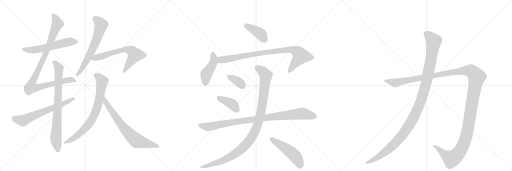
t = 0.00 s
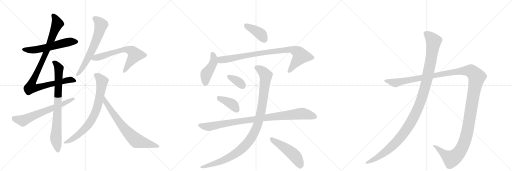
t = 2.00 s
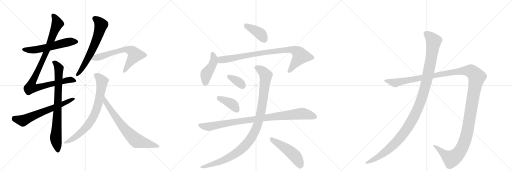
t = 4.00 s
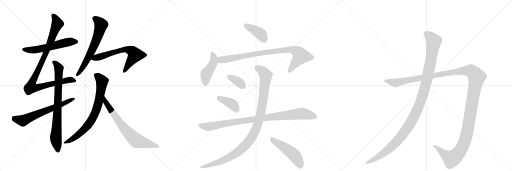
t = 6.00 s
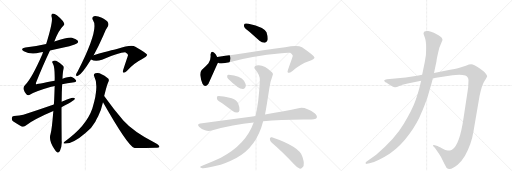
t = 8.00 s
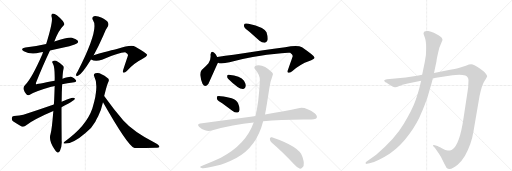
t = 10.00 s

The animated SVG that drew these frames (rendered in a browser with its animation timeline set to each time). Animation: 18 CSS @keyframes rules; frames cover the first 10.00 s.

<svg version="1.1" viewBox="0 0 3072 1024" xmlns="http://www.w3.org/2000/svg">
  <g stroke="lightgray" stroke-dasharray="1,1" stroke-width="1" transform="scale(4, 4)">
    <line x1="0" y1="0" x2="256" y2="256"></line>
    <line x1="256" y1="0" x2="0" y2="256"></line>
    <line x1="128" y1="0" x2="128" y2="256"></line>
    <line x1="0" y1="128" x2="256" y2="128"></line>
    <line x1="256" y1="0" x2="512" y2="256"></line>
    <line x1="512" y1="0" x2="256" y2="256"></line>
    <line x1="384" y1="0" x2="384" y2="256"></line>
    <line x1="256" y1="128" x2="512" y2="128"></line>
    <line x1="512" y1="0" x2="768" y2="256"></line>
    <line x1="768" y1="0" x2="512" y2="256"></line>
    <line x1="640" y1="0" x2="640" y2="256"></line>
    <line x1="512" y1="128" x2="768" y2="128"></line>
  </g>
<g transform="scale(1, -1) translate(0, -850)">
   <style type="text/css">
    @keyframes keyframes0 {
      from {
       stroke: black;
       stroke-dashoffset: 574;
       stroke-width: 128;
       }
       65% {
       animation-timing-function: step-end;
       stroke: black;
       stroke-dashoffset: 0;
       stroke-width: 128;
       }
       to {
       stroke: black;
       stroke-width: 1024;
       }
       }
       #make-me-a-hanzi-animation-0 {
         animation: keyframes0 0.717122s both;
         animation-delay: 0.000000s;
         animation-timing-function: linear;
       }
    @keyframes keyframes1 {
      from {
       stroke: black;
       stroke-dashoffset: 983;
       stroke-width: 128;
       }
       76% {
       animation-timing-function: step-end;
       stroke: black;
       stroke-dashoffset: 0;
       stroke-width: 128;
       }
       to {
       stroke: black;
       stroke-width: 1024;
       }
       }
       #make-me-a-hanzi-animation-1 {
         animation: keyframes1 1.049967s both;
         animation-delay: 0.717122s;
         animation-timing-function: linear;
       }
    @keyframes keyframes2 {
      from {
       stroke: black;
       stroke-dashoffset: 797;
       stroke-width: 128;
       }
       72% {
       animation-timing-function: step-end;
       stroke: black;
       stroke-dashoffset: 0;
       stroke-width: 128;
       }
       to {
       stroke: black;
       stroke-width: 1024;
       }
       }
       #make-me-a-hanzi-animation-2 {
         animation: keyframes2 0.898600s both;
         animation-delay: 1.767090s;
         animation-timing-function: linear;
       }
    @keyframes keyframes3 {
      from {
       stroke: black;
       stroke-dashoffset: 647;
       stroke-width: 128;
       }
       68% {
       animation-timing-function: step-end;
       stroke: black;
       stroke-dashoffset: 0;
       stroke-width: 128;
       }
       to {
       stroke: black;
       stroke-width: 1024;
       }
       }
       #make-me-a-hanzi-animation-3 {
         animation: keyframes3 0.776530s both;
         animation-delay: 2.665690s;
         animation-timing-function: linear;
       }
    @keyframes keyframes4 {
      from {
       stroke: black;
       stroke-dashoffset: 641;
       stroke-width: 128;
       }
       68% {
       animation-timing-function: step-end;
       stroke: black;
       stroke-dashoffset: 0;
       stroke-width: 128;
       }
       to {
       stroke: black;
       stroke-width: 1024;
       }
       }
       #make-me-a-hanzi-animation-4 {
         animation: keyframes4 0.771647s both;
         animation-delay: 3.442220s;
         animation-timing-function: linear;
       }
    @keyframes keyframes5 {
      from {
       stroke: black;
       stroke-dashoffset: 654;
       stroke-width: 128;
       }
       68% {
       animation-timing-function: step-end;
       stroke: black;
       stroke-dashoffset: 0;
       stroke-width: 128;
       }
       to {
       stroke: black;
       stroke-width: 1024;
       }
       }
       #make-me-a-hanzi-animation-5 {
         animation: keyframes5 0.782227s both;
         animation-delay: 4.213867s;
         animation-timing-function: linear;
       }
    @keyframes keyframes6 {
      from {
       stroke: black;
       stroke-dashoffset: 761;
       stroke-width: 128;
       }
       71% {
       animation-timing-function: step-end;
       stroke: black;
       stroke-dashoffset: 0;
       stroke-width: 128;
       }
       to {
       stroke: black;
       stroke-width: 1024;
       }
       }
       #make-me-a-hanzi-animation-6 {
         animation: keyframes6 0.869303s both;
         animation-delay: 4.996094s;
         animation-timing-function: linear;
       }
    @keyframes keyframes7 {
      from {
       stroke: black;
       stroke-dashoffset: 720;
       stroke-width: 128;
       }
       70% {
       animation-timing-function: step-end;
       stroke: black;
       stroke-dashoffset: 0;
       stroke-width: 128;
       }
       to {
       stroke: black;
       stroke-width: 1024;
       }
       }
       #make-me-a-hanzi-animation-7 {
         animation: keyframes7 0.835938s both;
         animation-delay: 5.865397s;
         animation-timing-function: linear;
       }
    @keyframes keyframes8 {
      from {
       stroke: black;
       stroke-dashoffset: 399;
       stroke-width: 128;
       }
       56% {
       animation-timing-function: step-end;
       stroke: black;
       stroke-dashoffset: 0;
       stroke-width: 128;
       }
       to {
       stroke: black;
       stroke-width: 1024;
       }
       }
       #make-me-a-hanzi-animation-8 {
         animation: keyframes8 0.574707s both;
         animation-delay: 6.701335s;
         animation-timing-function: linear;
       }
    @keyframes keyframes9 {
      from {
       stroke: black;
       stroke-dashoffset: 447;
       stroke-width: 128;
       }
       59% {
       animation-timing-function: step-end;
       stroke: black;
       stroke-dashoffset: 0;
       stroke-width: 128;
       }
       to {
       stroke: black;
       stroke-width: 1024;
       }
       }
       #make-me-a-hanzi-animation-9 {
         animation: keyframes9 0.613770s both;
         animation-delay: 7.276042s;
         animation-timing-function: linear;
       }
    @keyframes keyframes10 {
      from {
       stroke: black;
       stroke-dashoffset: 887;
       stroke-width: 128;
       }
       74% {
       animation-timing-function: step-end;
       stroke: black;
       stroke-dashoffset: 0;
       stroke-width: 128;
       }
       to {
       stroke: black;
       stroke-width: 1024;
       }
       }
       #make-me-a-hanzi-animation-10 {
         animation: keyframes10 0.971842s both;
         animation-delay: 7.889811s;
         animation-timing-function: linear;
       }
    @keyframes keyframes11 {
      from {
       stroke: black;
       stroke-dashoffset: 354;
       stroke-width: 128;
       }
       54% {
       animation-timing-function: step-end;
       stroke: black;
       stroke-dashoffset: 0;
       stroke-width: 128;
       }
       to {
       stroke: black;
       stroke-width: 1024;
       }
       }
       #make-me-a-hanzi-animation-11 {
         animation: keyframes11 0.538086s both;
         animation-delay: 8.861654s;
         animation-timing-function: linear;
       }
    @keyframes keyframes12 {
      from {
       stroke: black;
       stroke-dashoffset: 396;
       stroke-width: 128;
       }
       56% {
       animation-timing-function: step-end;
       stroke: black;
       stroke-dashoffset: 0;
       stroke-width: 128;
       }
       to {
       stroke: black;
       stroke-width: 1024;
       }
       }
       #make-me-a-hanzi-animation-12 {
         animation: keyframes12 0.572266s both;
         animation-delay: 9.399740s;
         animation-timing-function: linear;
       }
    @keyframes keyframes13 {
      from {
       stroke: black;
       stroke-dashoffset: 956;
       stroke-width: 128;
       }
       76% {
       animation-timing-function: step-end;
       stroke: black;
       stroke-dashoffset: 0;
       stroke-width: 128;
       }
       to {
       stroke: black;
       stroke-width: 1024;
       }
       }
       #make-me-a-hanzi-animation-13 {
         animation: keyframes13 1.027995s both;
         animation-delay: 9.972005s;
         animation-timing-function: linear;
       }
    @keyframes keyframes14 {
      from {
       stroke: black;
       stroke-dashoffset: 1071;
       stroke-width: 128;
       }
       78% {
       animation-timing-function: step-end;
       stroke: black;
       stroke-dashoffset: 0;
       stroke-width: 128;
       }
       to {
       stroke: black;
       stroke-width: 1024;
       }
       }
       #make-me-a-hanzi-animation-14 {
         animation: keyframes14 1.121582s both;
         animation-delay: 11.000000s;
         animation-timing-function: linear;
       }
    @keyframes keyframes15 {
      from {
       stroke: black;
       stroke-dashoffset: 494;
       stroke-width: 128;
       }
       62% {
       animation-timing-function: step-end;
       stroke: black;
       stroke-dashoffset: 0;
       stroke-width: 128;
       }
       to {
       stroke: black;
       stroke-width: 1024;
       }
       }
       #make-me-a-hanzi-animation-15 {
         animation: keyframes15 0.652018s both;
         animation-delay: 12.121582s;
         animation-timing-function: linear;
       }
    @keyframes keyframes16 {
      from {
       stroke: black;
       stroke-dashoffset: 1487;
       stroke-width: 128;
       }
       83% {
       animation-timing-function: step-end;
       stroke: black;
       stroke-dashoffset: 0;
       stroke-width: 128;
       }
       to {
       stroke: black;
       stroke-width: 1024;
       }
       }
       #make-me-a-hanzi-animation-16 {
         animation: keyframes16 1.460124s both;
         animation-delay: 12.773600s;
         animation-timing-function: linear;
       }
    @keyframes keyframes17 {
      from {
       stroke: black;
       stroke-dashoffset: 1196;
       stroke-width: 128;
       }
       80% {
       animation-timing-function: step-end;
       stroke: black;
       stroke-dashoffset: 0;
       stroke-width: 128;
       }
       to {
       stroke: black;
       stroke-width: 1024;
       }
       }
       #make-me-a-hanzi-animation-17 {
         animation: keyframes17 1.223307s both;
         animation-delay: 14.233724s;
         animation-timing-function: linear;
       }
</style>
<path d="M 300 548 Q 355 561 416 574 Q 456 584 463 591 Q 472 598 467 607 Q 460 617 432 625 Q 407 628 326 602 L 277 587 Q 220 575 152 566 Q 118 560 143 544 Q 185 520 240 536 Q 247 539 259 539 L 300 548 Z" fill="lightgray"></path> 
<path d="M 373 346 Q 404 353 436 356 Q 464 357 455 371 Q 446 383 431 389 Q 419 393 375 379 L 328 366 Q 217 345 216 344 Q 215 345 216 354 Q 250 442 300 548 L 326 602 Q 351 668 380 696 Q 392 706 377 725 Q 332 773 314 769 Q 305 765 311 745 Q 317 717 277 587 L 259 539 Q 256 533 254 525 Q 191 381 152 342 Q 137 329 142 314 Q 148 295 158 285 Q 167 276 176 281 Q 213 303 307 330 Q 316 333 328 335 L 373 346 Z" fill="lightgray"></path> 
<path d="M 320 185 Q 311 71 303 45 Q 291 12 325 -42 Q 335 -60 344 -64 Q 354 -65 360 -53 Q 373 -22 370 7 Q 369 113 369 208 L 370 241 Q 370 301 373 346 L 375 379 Q 376 419 382 439 Q 385 451 378 457 Q 356 476 337 486 Q 325 490 316 483 Q 310 480 317 470 Q 330 448 328 366 L 328 335 Q 325 233 323 224 L 320 185 Z" fill="lightgray"></path> 
<path d="M 369 208 Q 414 229 437 246 Q 450 253 449 262 Q 445 266 433 264 Q 402 254 370 241 L 323 224 Q 236 194 140 162 Q 119 155 84 155 Q 72 154 71 143 Q 70 130 78 123 Q 100 108 132 91 Q 142 88 153 97 Q 204 136 320 185 L 369 208 Z" fill="lightgray"></path> 
<path d="M 562 520 Q 590 569 620 638 Q 633 674 647 692 Q 654 704 648 716 Q 641 728 611 744 Q 583 757 564 754 Q 548 748 558 729 Q 597 677 465 420 Q 458 410 456 403 Q 455 391 468 396 Q 492 406 546 494 L 562 520 Z" fill="lightgray"></path> 
<path d="M 546 494 Q 573 479 612 493 Q 714 536 751 537 Q 770 527 768 519 Q 768 518 739 431 Q 735 418 741 415 Q 748 412 761 425 Q 807 474 851 495 Q 885 514 883 523 Q 880 532 812 571 Q 788 586 706 558 Q 702 558 562 520 C 533 512 518 506 546 494 Z" fill="lightgray"></path> 
<path d="M 625 275 Q 644 351 650 359 Q 659 377 643 385 Q 627 398 612 404 Q 590 417 572 411 Q 559 407 565 393 Q 596 336 554 200 Q 518 94 387 1 Q 375 -8 387 -10 Q 436 -14 513 53 Q 552 84 572 121 Q 579 137 589 154 Q 608 193 618 238 L 625 275 Z" fill="lightgray"></path> 
<path d="M 618 238 Q 765 -21 804 -35 Q 807 -36 813 -37 Q 877 -36 932 -35 Q 956 -35 956 -29 Q 957 -22 932 -7 Q 802 59 740 128 Q 680 198 625 275 C 607 299 603 264 618 238 Z" fill="lightgray"></path> 
<path d="M 1498 659 L 1557 607 Q 1572 594 1589 595 Q 1599 596 1605 610 Q 1609 626 1599 657 Q 1587 688 1491 709 Q 1475 712 1468 709 Q 1462 705 1465 691 Q 1469 681 1498 659 Z" fill="lightgray"></path> 
<path d="M 1303 509 Q 1294 527 1285 534 Q 1266 550 1263 523 Q 1267 496 1251 471 Q 1235 452 1210 431 Q 1200 419 1202 398 Q 1206 367 1215 349 Q 1230 321 1251 349 Q 1254 355 1306 471 Q 1307 472 1308 475 C 1314 488 1314 488 1303 509 Z" fill="lightgray"></path> 
<path d="M 1308 475 Q 1326 466 1377 478 Q 1507 515 1689 532 Q 1726 536 1741 534 Q 1759 521 1756 513 Q 1756 510 1728 433 Q 1722 418 1729 415 Q 1736 411 1753 424 Q 1805 467 1852 483 Q 1889 498 1887 506 Q 1886 516 1812 567 Q 1787 583 1711 568 Q 1582 552 1401 522 Q 1352 515 1303 509 C 1273 505 1279 481 1308 475 Z" fill="lightgray"></path> 
<path d="M 1370 377 Q 1431 316 1458 317 Q 1471 317 1475 336 Q 1475 349 1464 367 Q 1443 397 1372 403 Q 1362 404 1363 393 Q 1362 384 1370 377 Z" fill="lightgray"></path> 
<path d="M 1333 231 L 1396 185 Q 1409 175 1424 176 Q 1434 177 1437 190 Q 1440 203 1429 230 Q 1422 249 1390 261 Q 1314 279 1304 273 Q 1300 269 1302 257 Q 1306 247 1333 231 Z" fill="lightgray"></path> 
<path d="M 1579 123 Q 1681 133 1820 134 Q 1892 131 1900 143 Q 1906 156 1888 171 Q 1831 213 1791 202 Q 1712 186 1590 164 L 1532 154 Q 1529 155 1526 154 L 1201 110 Q 1179 107 1196 89 Q 1211 74 1230 69 Q 1252 63 1270 68 Q 1399 105 1522 116 L 1579 123 Z" fill="lightgray"></path> 
<path d="M 1522 116 Q 1476 -16 1325 -95 Q 1280 -116 1220 -141 Q 1207 -145 1203 -148 Q 1197 -154 1213 -158 Q 1231 -161 1298 -144 Q 1347 -134 1418 -97 Q 1539 -33 1579 123 L 1590 164 Q 1599 209 1616 322 Q 1620 356 1635 396 Q 1642 408 1633 416 Q 1581 468 1538 458 Q 1517 451 1533 432 Q 1561 399 1559 368 Q 1553 230 1532 154 L 1522 116 Z" fill="lightgray"></path> 
<path d="M 1631 -6 Q 1692 -58 1766 -136 Q 1784 -157 1800 -161 Q 1809 -162 1817 -151 Q 1830 -138 1815 -91 Q 1800 -30 1631 27 Q 1621 31 1619 19 Q 1619 4 1631 -6 Z" fill="lightgray"></path> 
<path d="M 2446 350 L 2527 366 L 2597 381 L 2715 400 Q 2769 405 2792 398 Q 2811 389 2811 370 L 2809 326 L 2782 148 Q 2758 -20 2712 -47 Q 2698 -53 2686 -52 Q 2675 -52 2651 -39 Q 2628 -26 2625 -25 L 2609 -20 Q 2604 -18 2600 -19 Q 2597 -21 2601 -28 L 2609 -36 L 2633 -70 Q 2648 -91 2661 -121 Q 2677 -153 2679 -155 Q 2700 -177 2746 -138 Q 2769 -117 2790 -83 Q 2829 -12 2841 64 L 2877 274 Q 2891 341 2907 365 Q 2923 388 2923 393 Q 2923 398 2915 409 Q 2907 420 2901 424 L 2877 442 Q 2841 464 2828 465 Q 2816 465 2795 457 L 2757 445 Q 2740 440 2701 433 L 2604 413 L 2533 402 L 2503 396 L 2434 386 L 2322 376 Q 2308 374 2306 370 Q 2304 366 2308 362 Q 2312 357 2317 356 L 2340 341 Q 2362 326 2371 327 Q 2380 328 2396 335 L 2415 342 L 2446 350 Z" fill="lightgray"></path> 
<path d="M 2527 366 L 2517 326 Q 2510 297 2493 248 Q 2476 198 2423 108 Q 2370 17 2257 -77 L 2198 -120 Q 2191 -126 2194 -130 Q 2198 -134 2202 -132 L 2217 -128 Q 2246 -122 2274 -107 Q 2302 -95 2340 -70 Q 2404 -26 2455 45 Q 2506 116 2530 178 Q 2543 206 2565 268 L 2582 326 Q 2591 354 2597 381 L 2604 413 L 2619 483 Q 2619 497 2636 565 L 2655 611 Q 2655 626 2631 640 L 2603 655 Q 2586 662 2570 665 Q 2554 667 2547 662 Q 2543 658 2541 652 Q 2541 646 2549 626 Q 2557 605 2557 563 Q 2558 521 2549 480 L 2533 402 L 2527 366 Z" fill="lightgray"></path> 
      <clipPath id="make-me-a-hanzi-clip-0">
      <path d="M 300 548 Q 355 561 416 574 Q 456 584 463 591 Q 472 598 467 607 Q 460 617 432 625 Q 407 628 326 602 L 277 587 Q 220 575 152 566 Q 118 560 143 544 Q 185 520 240 536 Q 247 539 259 539 L 300 548 Z" fill="lightgray"></path>
      </clipPath>
      <path clip-path="url(#make-me-a-hanzi-clip-0)" d="M 145 556 L 202 551 L 411 599 L 457 601 " fill="none" id="make-me-a-hanzi-animation-0" stroke-dasharray="446 892" stroke-linecap="round"></path>

      <clipPath id="make-me-a-hanzi-clip-1">
      <path d="M 373 346 Q 404 353 436 356 Q 464 357 455 371 Q 446 383 431 389 Q 419 393 375 379 L 328 366 Q 217 345 216 344 Q 215 345 216 354 Q 250 442 300 548 L 326 602 Q 351 668 380 696 Q 392 706 377 725 Q 332 773 314 769 Q 305 765 311 745 Q 317 717 277 587 L 259 539 Q 256 533 254 525 Q 191 381 152 342 Q 137 329 142 314 Q 148 295 158 285 Q 167 276 176 281 Q 213 303 307 330 Q 316 333 328 335 L 373 346 Z" fill="lightgray"></path>
      </clipPath>
      <path clip-path="url(#make-me-a-hanzi-clip-1)" d="M 318 761 L 345 710 L 282 547 L 191 349 L 216 349 L 225 325 L 389 368 L 430 372 L 444 366 " fill="none" id="make-me-a-hanzi-animation-1" stroke-dasharray="855 1710" stroke-linecap="round"></path>

      <clipPath id="make-me-a-hanzi-clip-2">
      <path d="M 320 185 Q 311 71 303 45 Q 291 12 325 -42 Q 335 -60 344 -64 Q 354 -65 360 -53 Q 373 -22 370 7 Q 369 113 369 208 L 370 241 Q 370 301 373 346 L 375 379 Q 376 419 382 439 Q 385 451 378 457 Q 356 476 337 486 Q 325 490 316 483 Q 310 480 317 470 Q 330 448 328 366 L 328 335 Q 325 233 323 224 L 320 185 Z" fill="lightgray"></path>
      </clipPath>
      <path clip-path="url(#make-me-a-hanzi-clip-2)" d="M 324 477 L 354 440 L 335 27 L 346 -52 " fill="none" id="make-me-a-hanzi-animation-2" stroke-dasharray="669 1338" stroke-linecap="round"></path>

      <clipPath id="make-me-a-hanzi-clip-3">
      <path d="M 369 208 Q 414 229 437 246 Q 450 253 449 262 Q 445 266 433 264 Q 402 254 370 241 L 323 224 Q 236 194 140 162 Q 119 155 84 155 Q 72 154 71 143 Q 70 130 78 123 Q 100 108 132 91 Q 142 88 153 97 Q 204 136 320 185 L 369 208 Z" fill="lightgray"></path>
      </clipPath>
      <path clip-path="url(#make-me-a-hanzi-clip-3)" d="M 83 143 L 137 126 L 444 259 " fill="none" id="make-me-a-hanzi-animation-3" stroke-dasharray="519 1038" stroke-linecap="round"></path>

      <clipPath id="make-me-a-hanzi-clip-4">
      <path d="M 562 520 Q 590 569 620 638 Q 633 674 647 692 Q 654 704 648 716 Q 641 728 611 744 Q 583 757 564 754 Q 548 748 558 729 Q 597 677 465 420 Q 458 410 456 403 Q 455 391 468 396 Q 492 406 546 494 L 562 520 Z" fill="lightgray"></path>
      </clipPath>
      <path clip-path="url(#make-me-a-hanzi-clip-4)" d="M 569 740 L 602 709 L 605 698 L 595 658 L 540 525 L 503 456 L 465 404 " fill="none" id="make-me-a-hanzi-animation-4" stroke-dasharray="513 1026" stroke-linecap="round"></path>

      <clipPath id="make-me-a-hanzi-clip-5">
      <path d="M 546 494 Q 573 479 612 493 Q 714 536 751 537 Q 770 527 768 519 Q 768 518 739 431 Q 735 418 741 415 Q 748 412 761 425 Q 807 474 851 495 Q 885 514 883 523 Q 880 532 812 571 Q 788 586 706 558 Q 702 558 562 520 C 533 512 518 506 546 494 Z" fill="lightgray"></path>
      </clipPath>
      <path clip-path="url(#make-me-a-hanzi-clip-5)" d="M 554 498 L 721 550 L 761 555 L 787 547 L 811 522 L 745 421 " fill="none" id="make-me-a-hanzi-animation-5" stroke-dasharray="526 1052" stroke-linecap="round"></path>

      <clipPath id="make-me-a-hanzi-clip-6">
      <path d="M 625 275 Q 644 351 650 359 Q 659 377 643 385 Q 627 398 612 404 Q 590 417 572 411 Q 559 407 565 393 Q 596 336 554 200 Q 518 94 387 1 Q 375 -8 387 -10 Q 436 -14 513 53 Q 552 84 572 121 Q 579 137 589 154 Q 608 193 618 238 L 625 275 Z" fill="lightgray"></path>
      </clipPath>
      <path clip-path="url(#make-me-a-hanzi-clip-6)" d="M 574 400 L 595 386 L 612 362 L 592 237 L 570 171 L 533 107 L 492 61 L 425 10 L 393 -4 " fill="none" id="make-me-a-hanzi-animation-6" stroke-dasharray="633 1266" stroke-linecap="round"></path>

      <clipPath id="make-me-a-hanzi-clip-7">
      <path d="M 618 238 Q 765 -21 804 -35 Q 807 -36 813 -37 Q 877 -36 932 -35 Q 956 -35 956 -29 Q 957 -22 932 -7 Q 802 59 740 128 Q 680 198 625 275 C 607 299 603 264 618 238 Z" fill="lightgray"></path>
      </clipPath>
      <path clip-path="url(#make-me-a-hanzi-clip-7)" d="M 629 268 L 635 232 L 665 188 L 731 98 L 801 23 L 823 6 L 951 -28 " fill="none" id="make-me-a-hanzi-animation-7" stroke-dasharray="592 1184" stroke-linecap="round"></path>

      <clipPath id="make-me-a-hanzi-clip-8">
      <path d="M 1498 659 L 1557 607 Q 1572 594 1589 595 Q 1599 596 1605 610 Q 1609 626 1599 657 Q 1587 688 1491 709 Q 1475 712 1468 709 Q 1462 705 1465 691 Q 1469 681 1498 659 Z" fill="lightgray"></path>
      </clipPath>
      <path clip-path="url(#make-me-a-hanzi-clip-8)" d="M 1474 701 L 1563 648 L 1585 615 " fill="none" id="make-me-a-hanzi-animation-8" stroke-dasharray="271 542" stroke-linecap="round"></path>

      <clipPath id="make-me-a-hanzi-clip-9">
      <path d="M 1303 509 Q 1294 527 1285 534 Q 1266 550 1263 523 Q 1267 496 1251 471 Q 1235 452 1210 431 Q 1200 419 1202 398 Q 1206 367 1215 349 Q 1230 321 1251 349 Q 1254 355 1306 471 Q 1307 472 1308 475 C 1314 488 1314 488 1303 509 Z" fill="lightgray"></path>
      </clipPath>
      <path clip-path="url(#make-me-a-hanzi-clip-9)" d="M 1274 528 L 1283 508 L 1282 479 L 1267 446 L 1237 405 L 1232 352 " fill="none" id="make-me-a-hanzi-animation-9" stroke-dasharray="319 638" stroke-linecap="round"></path>

      <clipPath id="make-me-a-hanzi-clip-10">
      <path d="M 1308 475 Q 1326 466 1377 478 Q 1507 515 1689 532 Q 1726 536 1741 534 Q 1759 521 1756 513 Q 1756 510 1728 433 Q 1722 418 1729 415 Q 1736 411 1753 424 Q 1805 467 1852 483 Q 1889 498 1887 506 Q 1886 516 1812 567 Q 1787 583 1711 568 Q 1582 552 1401 522 Q 1352 515 1303 509 C 1273 505 1279 481 1308 475 Z" fill="lightgray"></path>
      </clipPath>
      <path clip-path="url(#make-me-a-hanzi-clip-10)" d="M 1311 504 L 1334 491 L 1515 526 L 1743 555 L 1783 540 L 1798 526 L 1802 511 L 1734 422 " fill="none" id="make-me-a-hanzi-animation-10" stroke-dasharray="759 1518" stroke-linecap="round"></path>

      <clipPath id="make-me-a-hanzi-clip-11">
      <path d="M 1370 377 Q 1431 316 1458 317 Q 1471 317 1475 336 Q 1475 349 1464 367 Q 1443 397 1372 403 Q 1362 404 1363 393 Q 1362 384 1370 377 Z" fill="lightgray"></path>
      </clipPath>
      <path clip-path="url(#make-me-a-hanzi-clip-11)" d="M 1376 391 L 1421 367 L 1456 336 " fill="none" id="make-me-a-hanzi-animation-11" stroke-dasharray="226 452" stroke-linecap="round"></path>

      <clipPath id="make-me-a-hanzi-clip-12">
      <path d="M 1333 231 L 1396 185 Q 1409 175 1424 176 Q 1434 177 1437 190 Q 1440 203 1429 230 Q 1422 249 1390 261 Q 1314 279 1304 273 Q 1300 269 1302 257 Q 1306 247 1333 231 Z" fill="lightgray"></path>
      </clipPath>
      <path clip-path="url(#make-me-a-hanzi-clip-12)" d="M 1308 268 L 1385 231 L 1422 191 " fill="none" id="make-me-a-hanzi-animation-12" stroke-dasharray="268 536" stroke-linecap="round"></path>

      <clipPath id="make-me-a-hanzi-clip-13">
      <path d="M 1579 123 Q 1681 133 1820 134 Q 1892 131 1900 143 Q 1906 156 1888 171 Q 1831 213 1791 202 Q 1712 186 1590 164 L 1532 154 Q 1529 155 1526 154 L 1201 110 Q 1179 107 1196 89 Q 1211 74 1230 69 Q 1252 63 1270 68 Q 1399 105 1522 116 L 1579 123 Z" fill="lightgray"></path>
      </clipPath>
      <path clip-path="url(#make-me-a-hanzi-clip-13)" d="M 1199 99 L 1252 91 L 1459 128 L 1803 169 L 1891 150 " fill="none" id="make-me-a-hanzi-animation-13" stroke-dasharray="828 1656" stroke-linecap="round"></path>

      <clipPath id="make-me-a-hanzi-clip-14">
      <path d="M 1522 116 Q 1476 -16 1325 -95 Q 1280 -116 1220 -141 Q 1207 -145 1203 -148 Q 1197 -154 1213 -158 Q 1231 -161 1298 -144 Q 1347 -134 1418 -97 Q 1539 -33 1579 123 L 1590 164 Q 1599 209 1616 322 Q 1620 356 1635 396 Q 1642 408 1633 416 Q 1581 468 1538 458 Q 1517 451 1533 432 Q 1561 399 1559 368 Q 1553 230 1532 154 L 1522 116 Z" fill="lightgray"></path>
      </clipPath>
      <path clip-path="url(#make-me-a-hanzi-clip-14)" d="M 1540 444 L 1581 418 L 1590 407 L 1594 383 L 1565 173 L 1542 90 L 1523 49 L 1465 -29 L 1399 -80 L 1284 -133 L 1209 -152 " fill="none" id="make-me-a-hanzi-animation-14" stroke-dasharray="943 1886" stroke-linecap="round"></path>

      <clipPath id="make-me-a-hanzi-clip-15">
      <path d="M 1631 -6 Q 1692 -58 1766 -136 Q 1784 -157 1800 -161 Q 1809 -162 1817 -151 Q 1830 -138 1815 -91 Q 1800 -30 1631 27 Q 1621 31 1619 19 Q 1619 4 1631 -6 Z" fill="lightgray"></path>
      </clipPath>
      <path clip-path="url(#make-me-a-hanzi-clip-15)" d="M 1631 14 L 1757 -73 L 1780 -98 L 1801 -144 " fill="none" id="make-me-a-hanzi-animation-15" stroke-dasharray="366 732" stroke-linecap="round"></path>

      <clipPath id="make-me-a-hanzi-clip-16">
      <path d="M 2446 350 L 2527 366 L 2597 381 L 2715 400 Q 2769 405 2792 398 Q 2811 389 2811 370 L 2809 326 L 2782 148 Q 2758 -20 2712 -47 Q 2698 -53 2686 -52 Q 2675 -52 2651 -39 Q 2628 -26 2625 -25 L 2609 -20 Q 2604 -18 2600 -19 Q 2597 -21 2601 -28 L 2609 -36 L 2633 -70 Q 2648 -91 2661 -121 Q 2677 -153 2679 -155 Q 2700 -177 2746 -138 Q 2769 -117 2790 -83 Q 2829 -12 2841 64 L 2877 274 Q 2891 341 2907 365 Q 2923 388 2923 393 Q 2923 398 2915 409 Q 2907 420 2901 424 L 2877 442 Q 2841 464 2828 465 Q 2816 465 2795 457 L 2757 445 Q 2740 440 2701 433 L 2604 413 L 2533 402 L 2503 396 L 2434 386 L 2322 376 Q 2308 374 2306 370 Q 2304 366 2308 362 Q 2312 357 2317 356 L 2340 341 Q 2362 326 2371 327 Q 2380 328 2396 335 L 2415 342 L 2446 350 Z" fill="lightgray"></path>
      </clipPath>
      <path clip-path="url(#make-me-a-hanzi-clip-16)" d="M 2312 367 L 2380 355 L 2713 419 L 2784 427 L 2826 424 L 2854 399 L 2861 389 L 2810 93 L 2790 8 L 2767 -45 L 2734 -86 L 2709 -102 L 2604 -23 " fill="none" id="make-me-a-hanzi-animation-16" stroke-dasharray="1359 2718" stroke-linecap="round"></path>

      <clipPath id="make-me-a-hanzi-clip-17">
      <path d="M 2527 366 L 2517 326 Q 2510 297 2493 248 Q 2476 198 2423 108 Q 2370 17 2257 -77 L 2198 -120 Q 2191 -126 2194 -130 Q 2198 -134 2202 -132 L 2217 -128 Q 2246 -122 2274 -107 Q 2302 -95 2340 -70 Q 2404 -26 2455 45 Q 2506 116 2530 178 Q 2543 206 2565 268 L 2582 326 Q 2591 354 2597 381 L 2604 413 L 2619 483 Q 2619 497 2636 565 L 2655 611 Q 2655 626 2631 640 L 2603 655 Q 2586 662 2570 665 Q 2554 667 2547 662 Q 2543 658 2541 652 Q 2541 646 2549 626 Q 2557 605 2557 563 Q 2558 521 2549 480 L 2533 402 L 2527 366 Z" fill="lightgray"></path>
      </clipPath>
      <path clip-path="url(#make-me-a-hanzi-clip-17)" d="M 2556 650 L 2578 633 L 2601 600 L 2597 563 L 2558 356 L 2534 270 L 2494 172 L 2436 69 L 2371 -9 L 2283 -82 L 2199 -126 " fill="none" id="make-me-a-hanzi-animation-17" stroke-dasharray="1068 2136" stroke-linecap="round"></path>

</g>
</svg>
